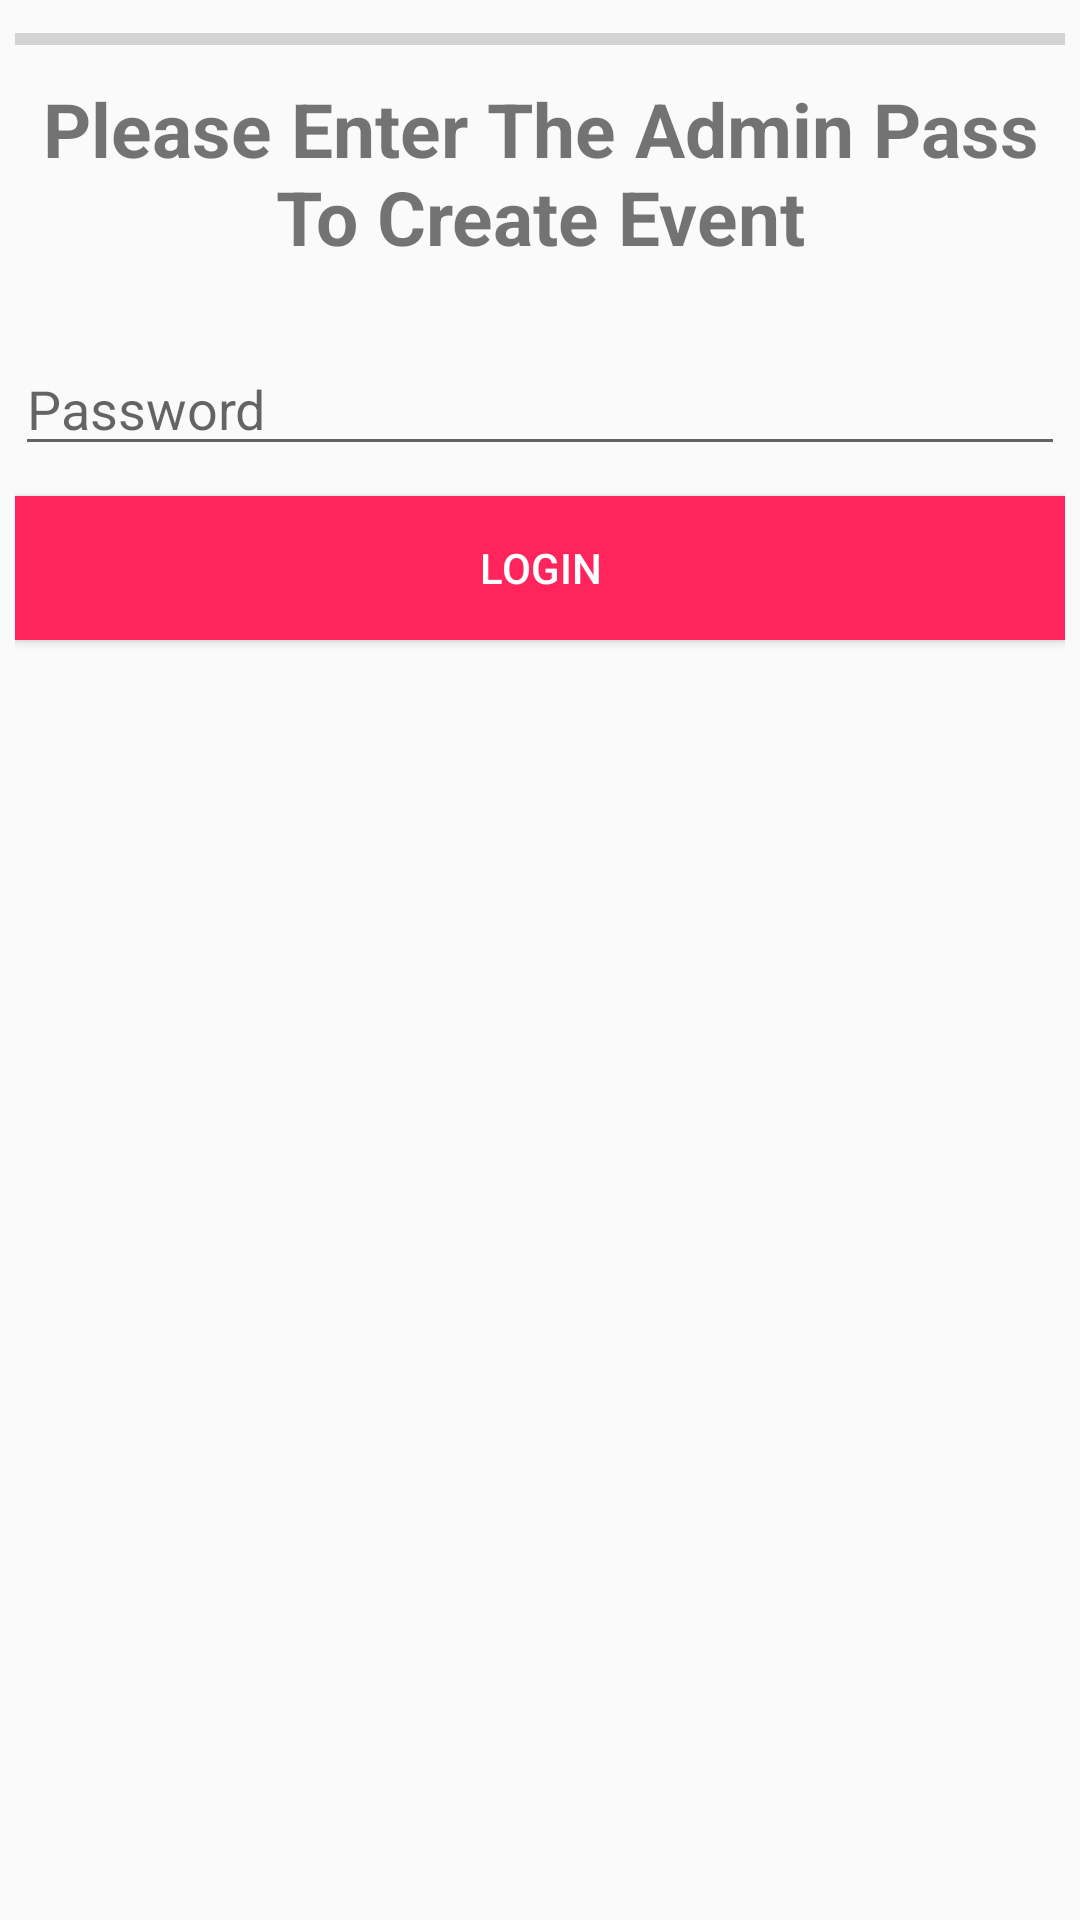

Layout XML and referenced resources for this Android screen:
<!-- AndroidManifest.xml: application theme AppTheme -->
<!-- res/layout/login_dialogue_for_create_event.xml -->
<?xml version="1.0" encoding="utf-8"?>
<LinearLayout xmlns:android="http://schemas.android.com/apk/res/android"
    android:layout_width="380dp"
    android:layout_height="280dp"
    android:orientation="vertical"
    android:padding="5dp">


    <ProgressBar
        android:id="@+id/progressBarDialogue"
        style="?android:attr/progressBarStyleHorizontal"
        android:layout_width="match_parent"
        android:layout_height="wrap_content" />

    <TextView
        android:id="@+id/textView"
        android:layout_width="wrap_content"
        android:layout_height="wrap_content"
        android:layout_gravity="center"
        android:layout_marginTop="5dp"
        android:text="Please Enter The Admin Pass To Create Event"
        android:textAlignment="center"
        android:textSize="25sp"
        android:textStyle="bold" />

    <EditText
        android:id="@+id/etPassword"
        android:layout_width="match_parent"
        android:layout_height="wrap_content"
        android:layout_marginTop="25dp"
        android:ems="10"
        android:hint="Password"
        android:inputType="textPassword" />

    <Button
        android:id="@+id/btnLogin"
        android:layout_width="match_parent"
        android:layout_height="wrap_content"
        android:layout_marginTop="10dp"
        android:background="@color/reGrad"
        android:text="Login"
        android:textColor="@android:color/white" />
</LinearLayout>
<!-- resources referenced by this layout -->
<resources>
  <color name="reGrad">#FF245C</color>
  <style name="AppTheme" parent="Theme.AppCompat.Light.DarkActionBar">
          
          <item name="colorPrimary">@color/colorPrimary</item>
          <item name="colorPrimaryDark">@color/colorPrimaryDark</item>
          <item name="colorAccent">@color/colorAccent</item>
      </style>
  <color name="colorPrimary">#505050</color>
  <color name="colorPrimaryDark">#272727</color>
  <color name="colorAccent">#fff</color>
</resources>
